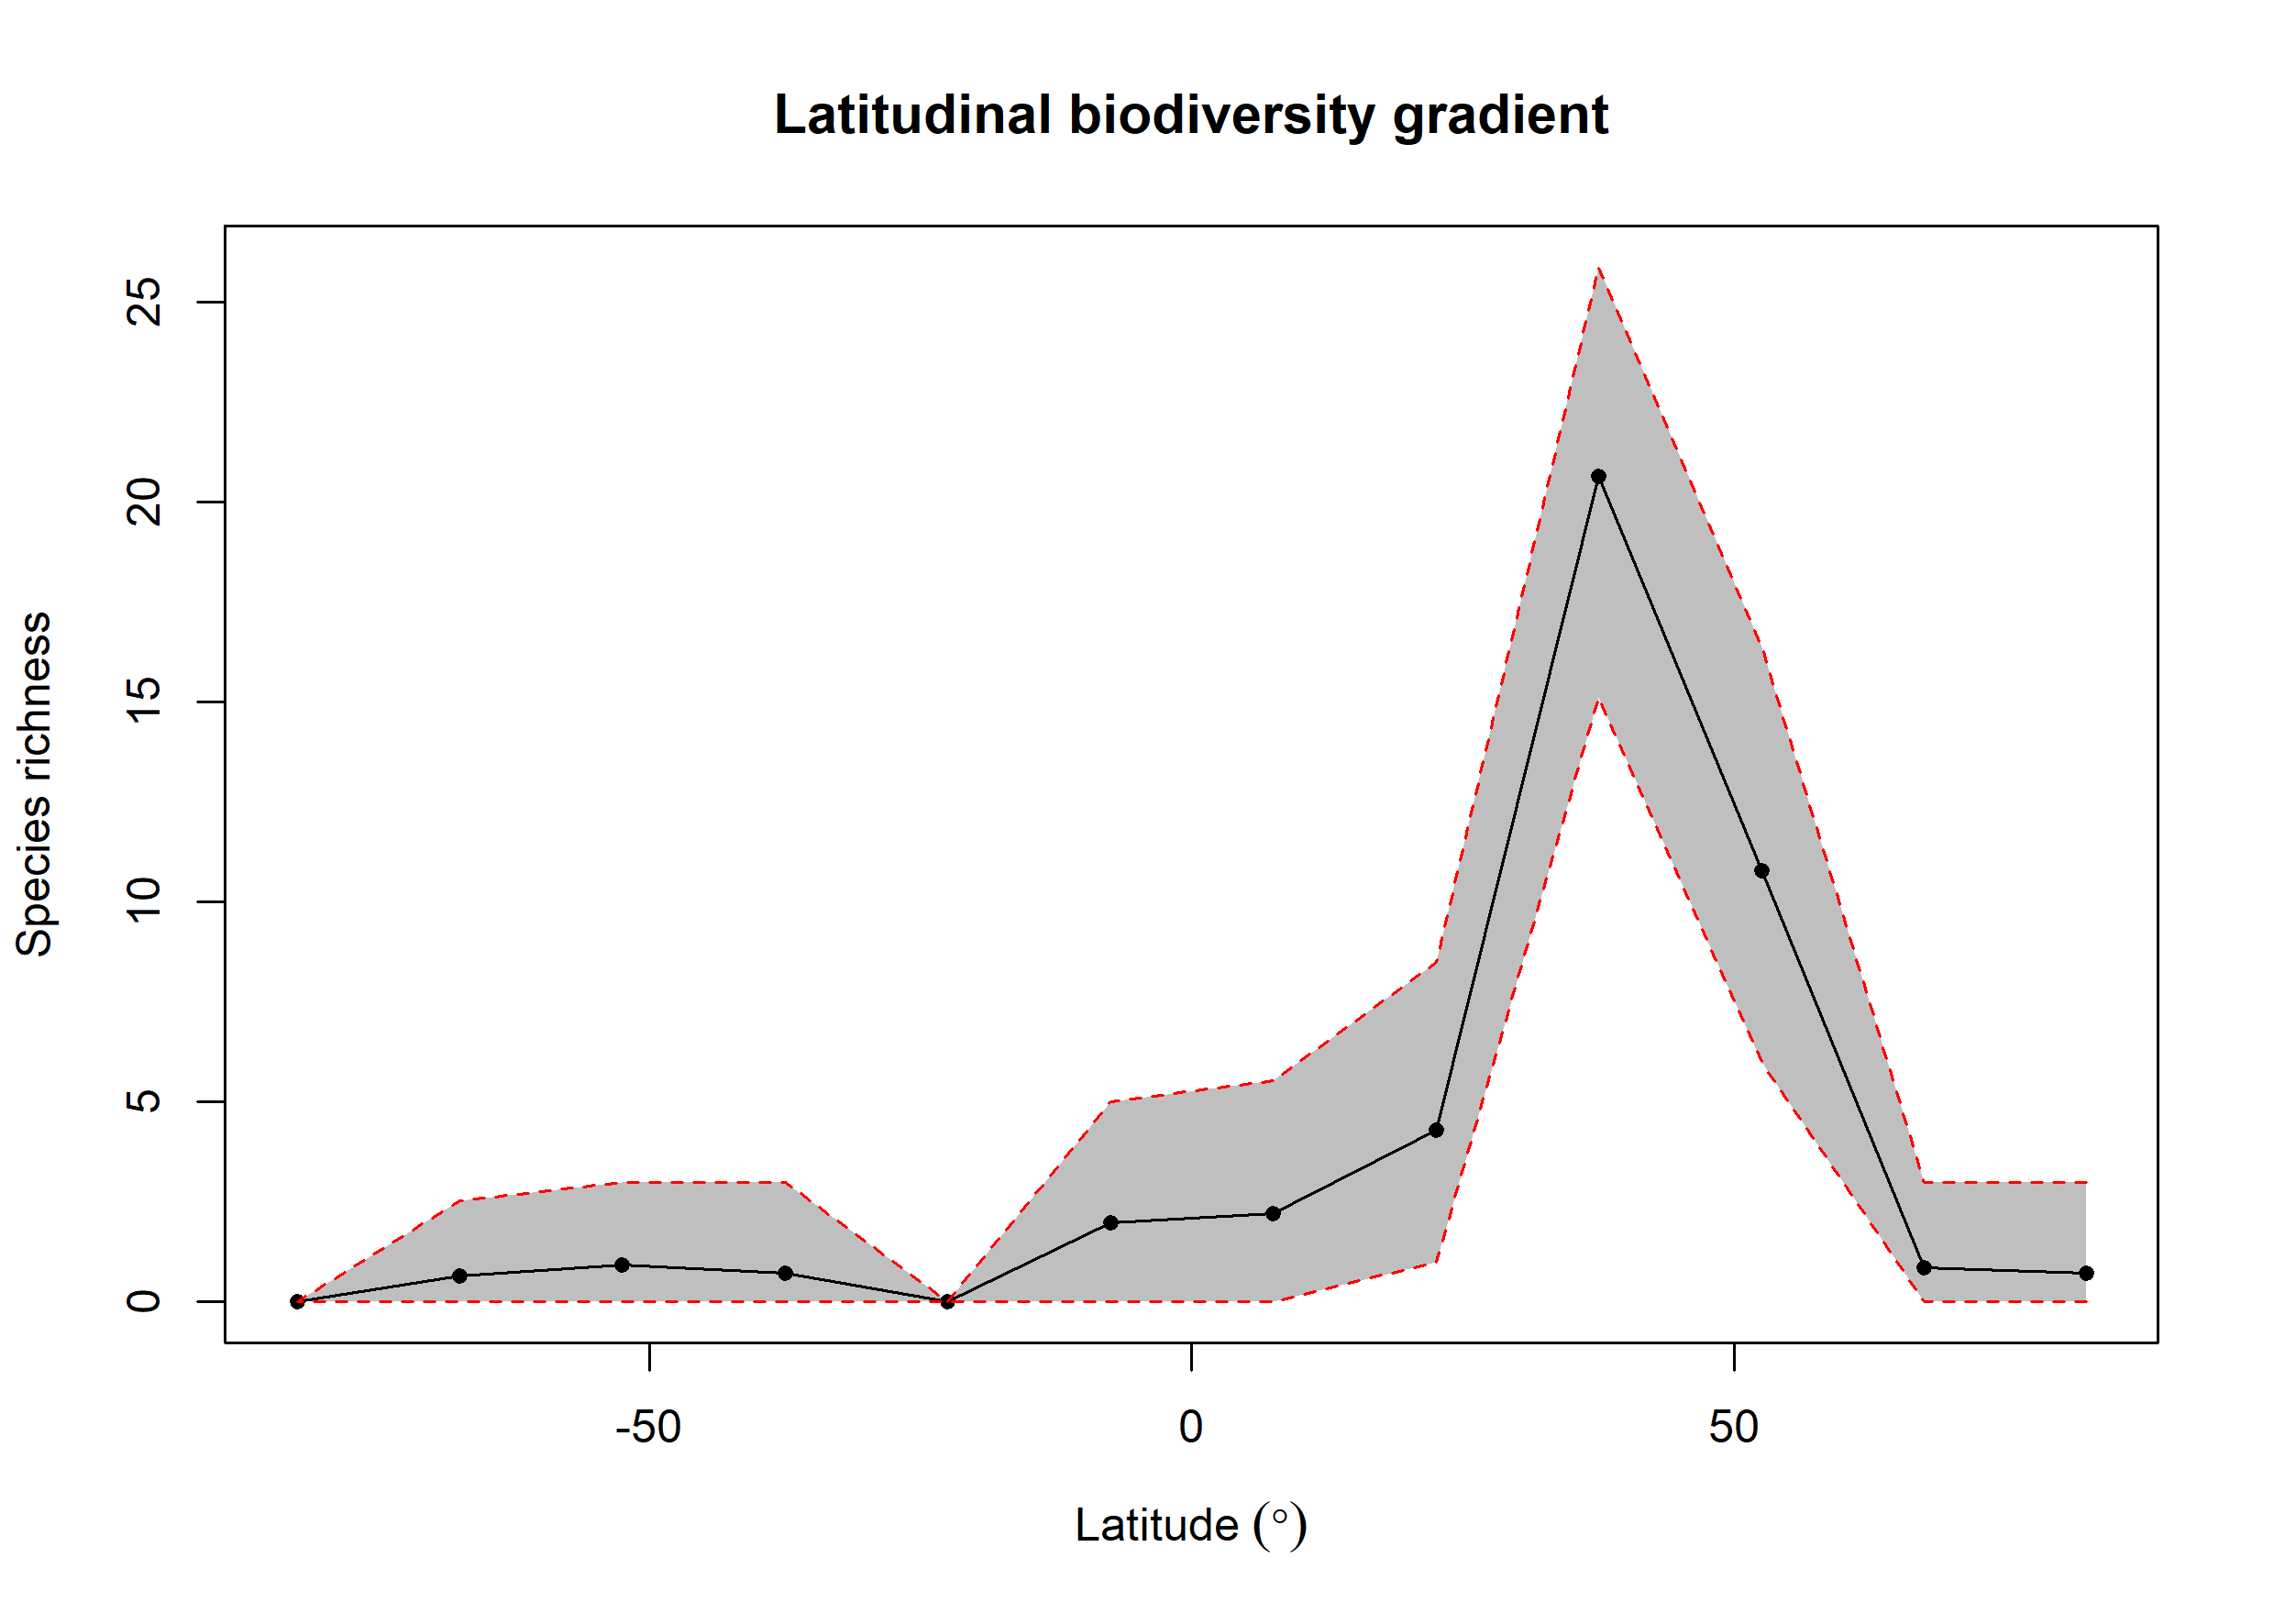

Data behind this chart, as committed beside it:
bin, max, min, mid, hemisphere, mean_richness, CI.Lower, CI.Upper
1, 90, 75, 82.5, N, 0.71, 0, 3
2, 75, 60, 67.5, N, 0.86, 0, 3
3, 60, 45, 52.5, N, 10.79, 5.993, 16.38
4, 45, 30, 37.5, N, 20.65, 15.12, 25.89
5, 30, 15, 22.5, N, 4.308, 1, 8.506
6, 15, 0, 7.5, N, 2.21, 0, 5.525
7, 0, -15, -7.5, S, 1.97, 0, 5
8, -15, -30, -22.5, S, NA, NA, NA
9, -30, -45, -37.5, S, 0.73, 0, 3
10, -45, -60, -52.5, S, 0.93, 0, 3
11, -60, -75, -67.5, S, 0.65, 0, 2.525
12, -75, -90, -82.5, S, NA, NA, NA
